Run: headless pygame with SDL's dummy video driver; simulated clock (each Clock.tick advances the game by its frame time, no real sleeping); random seed 0; keys injected as events and as key.get_pressed() state; no mouse input.
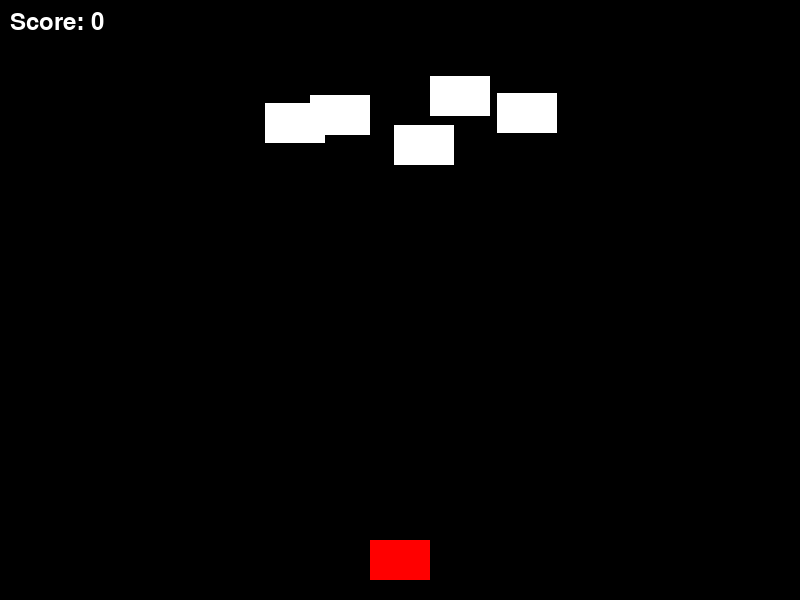
Frame 1 of 4 · flips 1–60 · no input
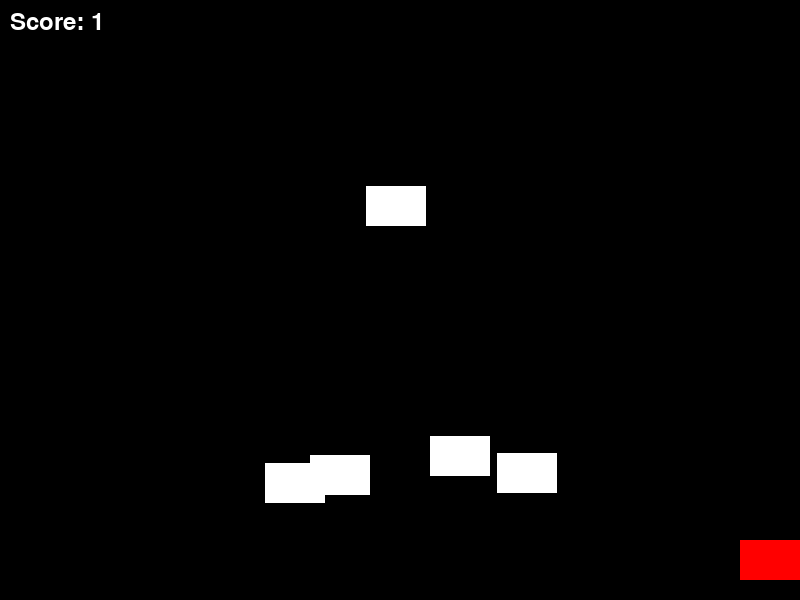
Frame 2 of 4 · flips 61–180 · tapped SPACE, RETURN · held RIGHT (→), D
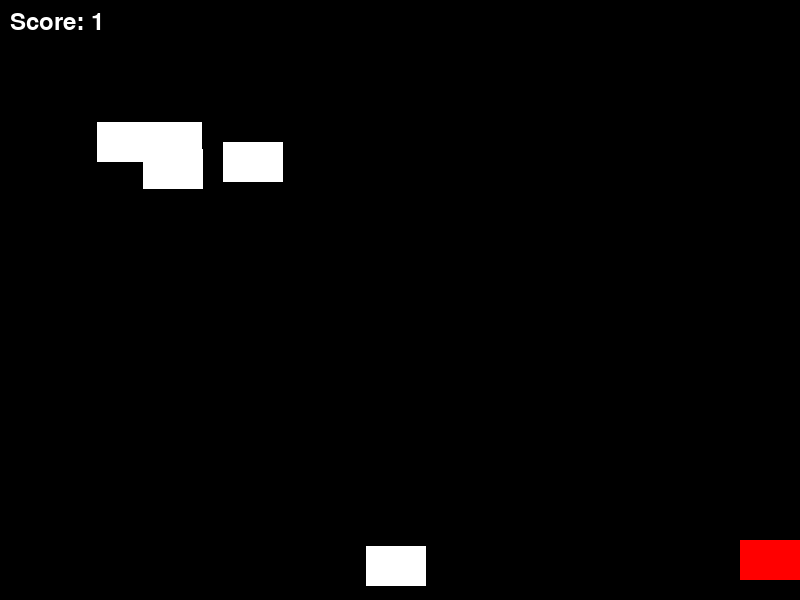
Frame 3 of 4 · flips 181–300 · held DOWN (↓), S
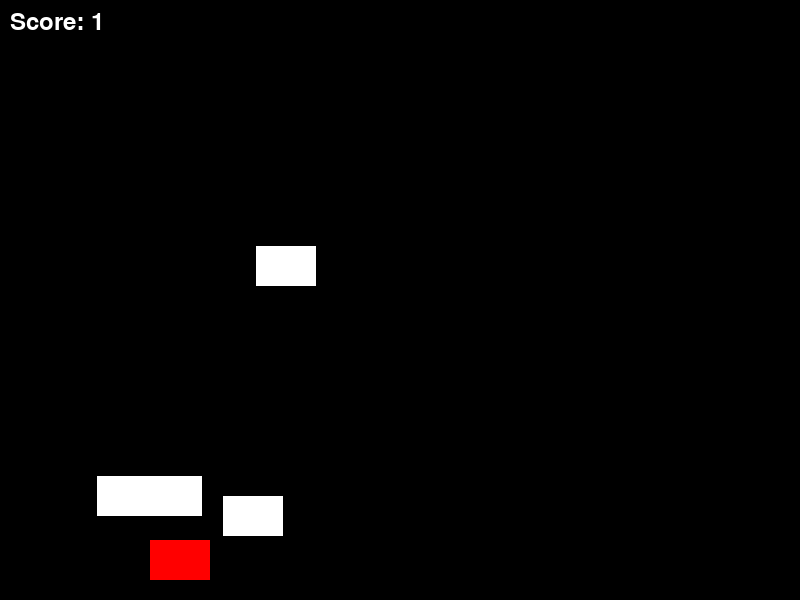
Frame 4 of 4 · flips 301–420 · held LEFT (←), A, UP (↑), W

The pygame program that drew these frames:

import pygame
import sys
import random

# Initialize Pygame
pygame.init()

# Constants
WIDTH, HEIGHT = 800, 600
WHITE = (255, 255, 255)
BLACK = (0, 0, 0)
RED = (255, 0, 0)
FPS = 60

# Player properties
PLAYER_WIDTH, PLAYER_HEIGHT = 60, 40
PLAYER_SPEED = 5

# Bullet properties
BULLET_WIDTH, BULLET_HEIGHT = 5, 15
BULLET_SPEED = 7

# Enemy properties
ENEMY_WIDTH, ENEMY_HEIGHT = 60, 40
ENEMY_SPEED = 3

# Initialize screen
screen = pygame.display.set_mode((WIDTH, HEIGHT))
pygame.display.set_caption("Fighter Plane")
clock = pygame.time.Clock()

# Player class
class Player(pygame.sprite.Sprite):
    def __init__(self):
        super().__init__()
        self.width = PLAYER_WIDTH
        self.height = PLAYER_HEIGHT
        self.color = RED
        self.rect = pygame.Rect(WIDTH // 2 - self.width // 2, HEIGHT - self.height - 20, self.width, self.height)
        self.vel = 0

    def update(self):
        self.vel = 0
        keys = pygame.key.get_pressed()
        if keys[pygame.K_LEFT]:
            self.vel = -PLAYER_SPEED
        if keys[pygame.K_RIGHT]:
            self.vel = PLAYER_SPEED
        self.rect.x += self.vel
        if self.rect.left < 0:
            self.rect.left = 0
        if self.rect.right > WIDTH:
            self.rect.right = WIDTH

# Bullet class
class Bullet(pygame.sprite.Sprite):
    def __init__(self, x, y):
        super().__init__()
        self.width = BULLET_WIDTH
        self.height = BULLET_HEIGHT
        self.color = WHITE
        self.rect = pygame.Rect(x - self.width // 2, y - self.height, self.width, self.height)

    def update(self):
        self.rect.y -= BULLET_SPEED
        if self.rect.bottom < 0:
            self.kill()

# Enemy class
class Enemy(pygame.sprite.Sprite):
    def __init__(self):
        super().__init__()
        self.width = ENEMY_WIDTH
        self.height = ENEMY_HEIGHT
        self.color = WHITE
        self.rect = pygame.Rect(random.randrange(WIDTH - self.width), random.randrange(-100, -40), self.width, self.height)
        self.vel_y = ENEMY_SPEED

    def update(self):
        self.rect.y += self.vel_y
        if self.rect.top > HEIGHT + 10:
            self.rect.x = random.randrange(WIDTH - self.width)
            self.rect.y = random.randrange(-100, -40)

# Sprite groups
all_sprites = pygame.sprite.Group()
bullets = pygame.sprite.Group()
enemies = pygame.sprite.Group()

# Create player
player = Player()
all_sprites.add(player)

score = 0
font = pygame.font.Font(None, 36)
level_complete = False

# Main game loop
running = True
while running:
    # Handle events
    for event in pygame.event.get():
        if event.type == pygame.QUIT:
            running = False
        elif event.type == pygame.KEYDOWN:
            if event.key == pygame.K_SPACE:
                bullet = Bullet(player.rect.centerx, player.rect.top)
                all_sprites.add(bullet)
                bullets.add(bullet)

    # Update
    all_sprites.update()

    # Check for bullet-enemy collision
    hits = pygame.sprite.groupcollide(bullets, enemies, True, True)
    for hit in hits:
        enemy = Enemy()
        all_sprites.add(enemy)
        enemies.add(enemy)
        score += 1

    # Check for player-enemy collision
    hits = pygame.sprite.spritecollide(player, enemies, True)
    if hits:
        running = False

    # Scroll enemies
    if len(enemies) < 5:
        enemy = Enemy()
        all_sprites.add(enemy)
        enemies.add(enemy)

    # Draw
    screen.fill(BLACK)
    for sprite in all_sprites:
        pygame.draw.rect(screen, sprite.color, sprite.rect)
    score_text = font.render("Score: " + str(score), True, WHITE)
    screen.blit(score_text, (10, 10))

    if score >= 200:
        level_complete = True
        level_complete_text = font.render("Level Complete!", True, WHITE)
        screen.blit(level_complete_text, (WIDTH // 2 - 100, HEIGHT // 2))

    pygame.display.flip()

    # Cap the frame rate
    clock.tick(FPS)

    # Restart the game if level complete
    if level_complete:
        pygame.time.wait(2000)  # Wait for 2 seconds
        level_complete = False
        score = 0

pygame.quit()
sys.exit()
